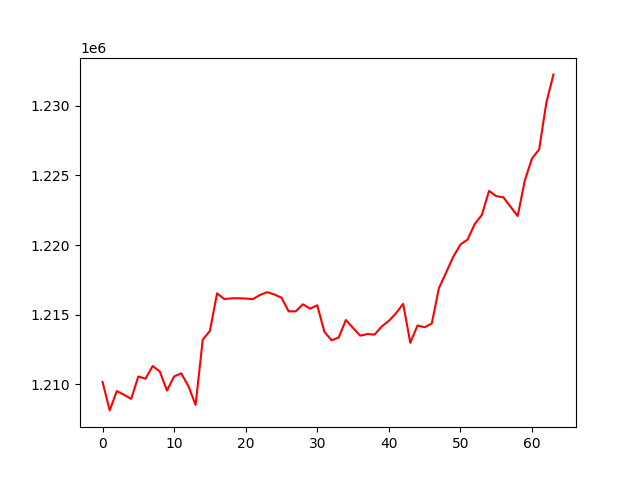

Source data for this figure (header and first rows):
, 0
0, 1210158
1, 1208110
2, 1209501
3, 1209230
4, 1208937
5, 1210548
6, 1210387
7, 1211301
8, 1210903
9, 1209540
10, 1210552
11, 1210773
12, 1209851
13, 1208507
14, 1213191
15, 1213827
16, 1216525
17, 1216115
18, 1216166
19, 1216172
20, 1216153
21, 1216108
22, 1216409
23, 1216607
24, 1216443
25, 1216212
26, 1215232
27, 1215235
28, 1215736
29, 1215425
30, 1215666
31, 1213751
32, 1213150
33, 1213350
34, 1214611
35, 1214035
36, 1213482
37, 1213597
38, 1213560
39, 1214142
40, 1214546
41, 1215093
42, 1215768
43, 1212968
44, 1214209
45, 1214086
46, 1214358
47, 1216901
48, 1218015
49, 1219150
50, 1220033
51, 1220392
52, 1221506
53, 1222165
54, 1223887
55, 1223511
56, 1223430
57, 1222752
58, 1222083
59, 1224641
... 4 more rows
